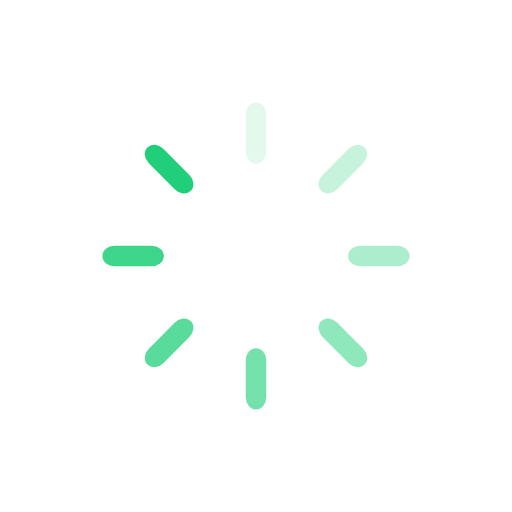
t = 0.00 s
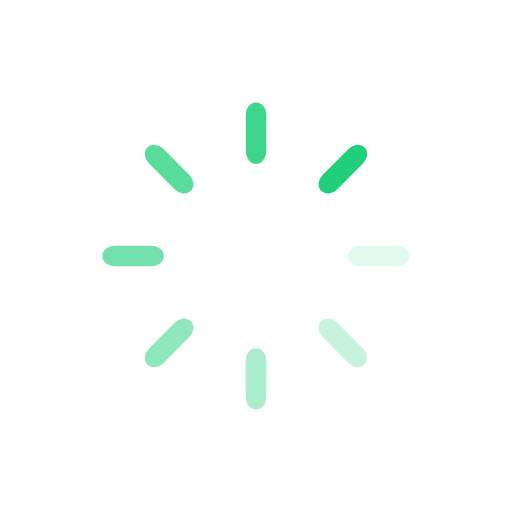
t = 0.25 s
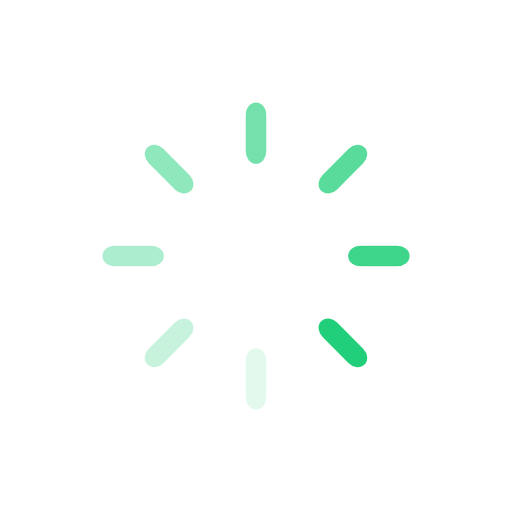
t = 0.50 s
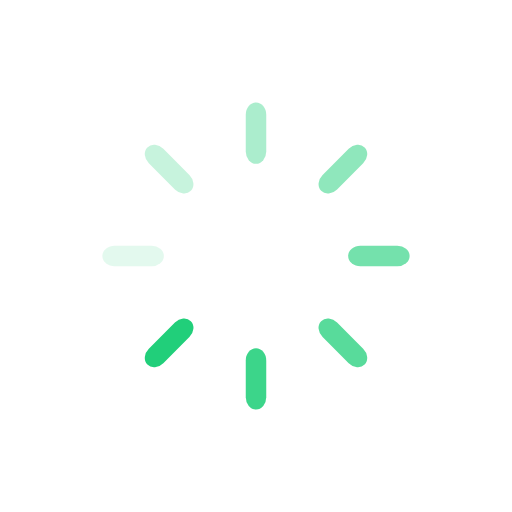
t = 0.75 s

The animated SVG that drew these frames (rendered in a browser with its animation timeline set to each time). Animation: 8 SMIL elements (animate=8); one cycle of 1.00 s, repeats indefinitely.

<svg class="lds-spinner" width="60px"  height="60px"  xmlns="http://www.w3.org/2000/svg" xmlns:xlink="http://www.w3.org/1999/xlink" viewBox="0 0 100 100" preserveAspectRatio="xMidYMid" style="background-image: none; background-position: initial initial; background-repeat: initial initial;"><g transform="rotate(0 50 50)"><rect x="48" y="20" rx="5.76" ry="2.4" width="4" height="12" fill="#21cf7a"><animate attributeName="opacity" values="1;0" keyTimes="0;1" dur="1s" begin="-0.875s" repeatCount="indefinite"></animate></rect></g><g transform="rotate(45 50 50)"><rect x="48" y="20" rx="5.76" ry="2.4" width="4" height="12" fill="#21cf7a"><animate attributeName="opacity" values="1;0" keyTimes="0;1" dur="1s" begin="-0.75s" repeatCount="indefinite"></animate></rect></g><g transform="rotate(90 50 50)"><rect x="48" y="20" rx="5.76" ry="2.4" width="4" height="12" fill="#21cf7a"><animate attributeName="opacity" values="1;0" keyTimes="0;1" dur="1s" begin="-0.625s" repeatCount="indefinite"></animate></rect></g><g transform="rotate(135 50 50)"><rect x="48" y="20" rx="5.76" ry="2.4" width="4" height="12" fill="#21cf7a"><animate attributeName="opacity" values="1;0" keyTimes="0;1" dur="1s" begin="-0.5s" repeatCount="indefinite"></animate></rect></g><g transform="rotate(180 50 50)"><rect x="48" y="20" rx="5.76" ry="2.4" width="4" height="12" fill="#21cf7a"><animate attributeName="opacity" values="1;0" keyTimes="0;1" dur="1s" begin="-0.375s" repeatCount="indefinite"></animate></rect></g><g transform="rotate(225 50 50)"><rect x="48" y="20" rx="5.76" ry="2.4" width="4" height="12" fill="#21cf7a"><animate attributeName="opacity" values="1;0" keyTimes="0;1" dur="1s" begin="-0.25s" repeatCount="indefinite"></animate></rect></g><g transform="rotate(270 50 50)"><rect x="48" y="20" rx="5.76" ry="2.4" width="4" height="12" fill="#21cf7a"><animate attributeName="opacity" values="1;0" keyTimes="0;1" dur="1s" begin="-0.125s" repeatCount="indefinite"></animate></rect></g><g transform="rotate(315 50 50)"><rect x="48" y="20" rx="5.76" ry="2.4" width="4" height="12" fill="#21cf7a"><animate attributeName="opacity" values="1;0" keyTimes="0;1" dur="1s" begin="0s" repeatCount="indefinite"></animate></rect></g></svg>
